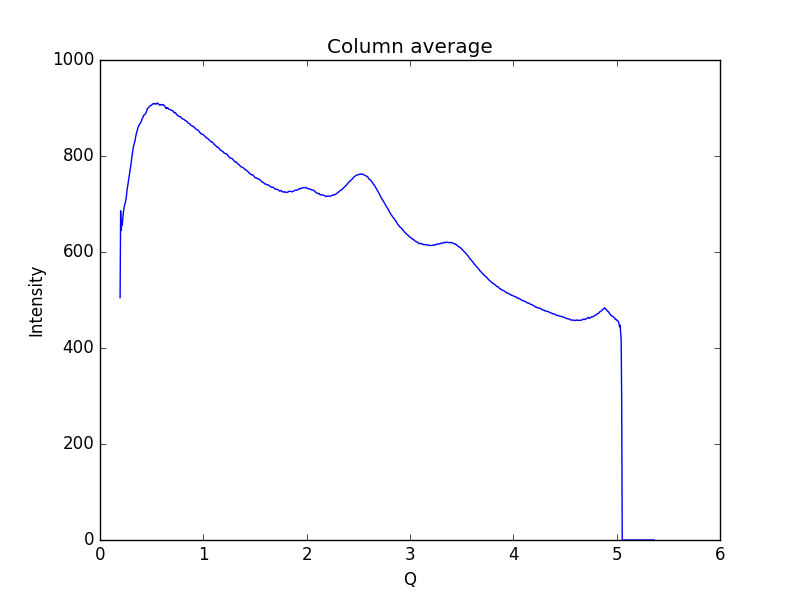

Values plotted in this chart, from the file beside it:
0.19448614755544588, 504.926
0.1997, 685.8
0.2048, 644.9
0.21, 656.6
0.2152, 656.4
0.2204, 669.4
0.2255, 681.8
0.2307, 689.3
0.2359, 695.6
0.2411, 699.9
0.2462, 704.1
0.2514, 710.2
0.2566, 718.4
0.2618, 729.1
0.2669, 735.9
0.2721, 743.1
0.2773, 751.7
0.2825, 757.8
0.2876, 766.2
0.2928, 773.4
0.298, 780.2
0.3032, 789.1
0.3083, 798.7
0.3135, 806.6
0.3187, 814.1
0.3239, 819.9
0.329, 823.7
0.3342, 827.9
0.3394, 832.3
0.3446, 839.5
0.3497, 844.6
0.3549, 849.3
0.3601, 852.8
0.3653, 857.2
0.3704, 861
0.3756, 863.3
0.3808, 864.8
0.386, 867.2
0.3911, 868.7
0.3963, 870.5
0.4015, 873.2
0.4067, 877.1
0.4118, 879.5
0.417, 881.2
0.4222, 885.1
0.4274, 885.2
0.4325, 886.2
0.4377, 887.7
0.4429, 889.1
0.4481, 890.9
0.4532, 895.2
0.4584, 898.5
0.4636, 899.9
0.4688, 900.6
0.4739, 902
0.4791, 903.4
0.4843, 904.2
0.4895, 905.2
0.4946, 905.4
0.4998, 905.6
0.505, 908
... 939 more rows
